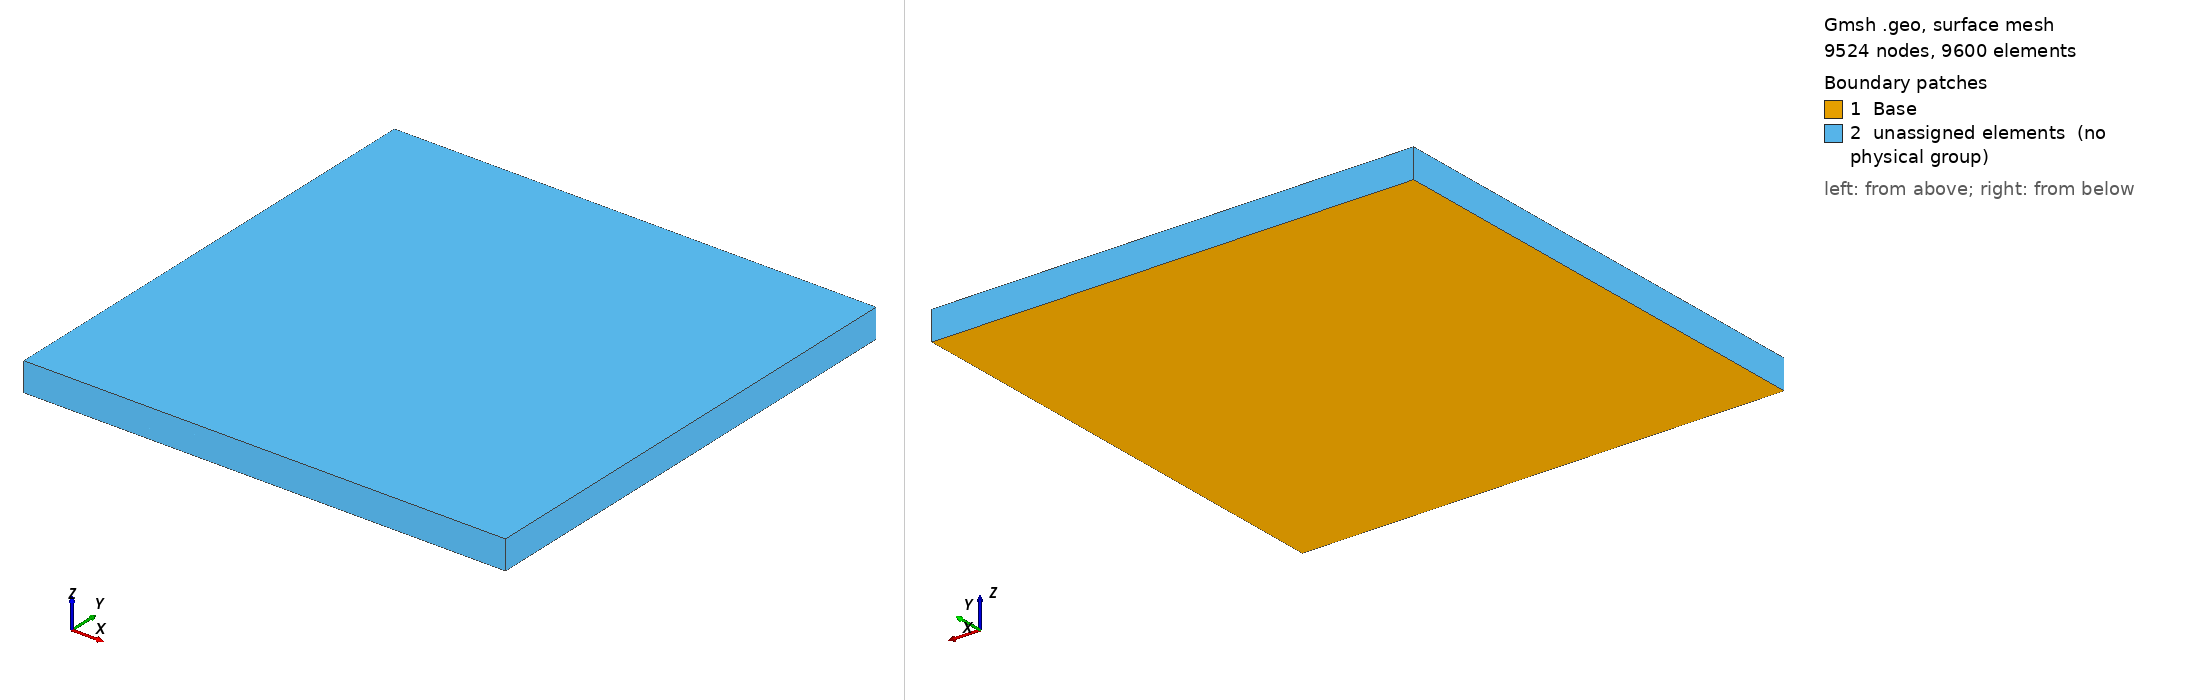

Gmsh geometry script, surface-meshed: 9524 nodes, 9600 surface elements. Boundary patches (legend numbers): 1 Base, 2 unassigned elements (no physical group). Left view from above one corner, right view from below the opposite corner. Legend entries are the model's physical surfaces; 'unassigned elements' are surfaces in no physical group. The drawing asked Gmsh for element sizes between 1% and 20% of the model's largest extent; the script's own settings can give other sizes.

=== mesh.geo (drawn) ===

d = 1000;
HC = 10;
HQ = 10;

//---------------------
Np = d / 50;
NC =40;
NQ = 20;
//-----------------

//1D
p = newp; Point(p)  = (-d/2,0,0);
t[] = Extrude {d/2,0,0} {Point{p};  Layers{Np};Recombine;};
t[] = Extrude {0,d/2,0} {Line{t[1]};  Layers{Np};Recombine;};
Physical Surface("Base")={t[1]};

t[] = Extrude {0,0,HC} {Surface{t[1]};  Layers{NC};Recombine;};
V[0] = t[1];
t[] = Extrude {0,0,HQ} {Surface{t[0]};  Layers{NQ};Recombine;};
Q = t[1];
t[] = Extrude {0,0,HC} {Surface{t[0]};  Layers{NC};Recombine;};
V[1] = t[1];

Physical Volume("Contact")={V[]};
Physical Volume("Well")={Q};
